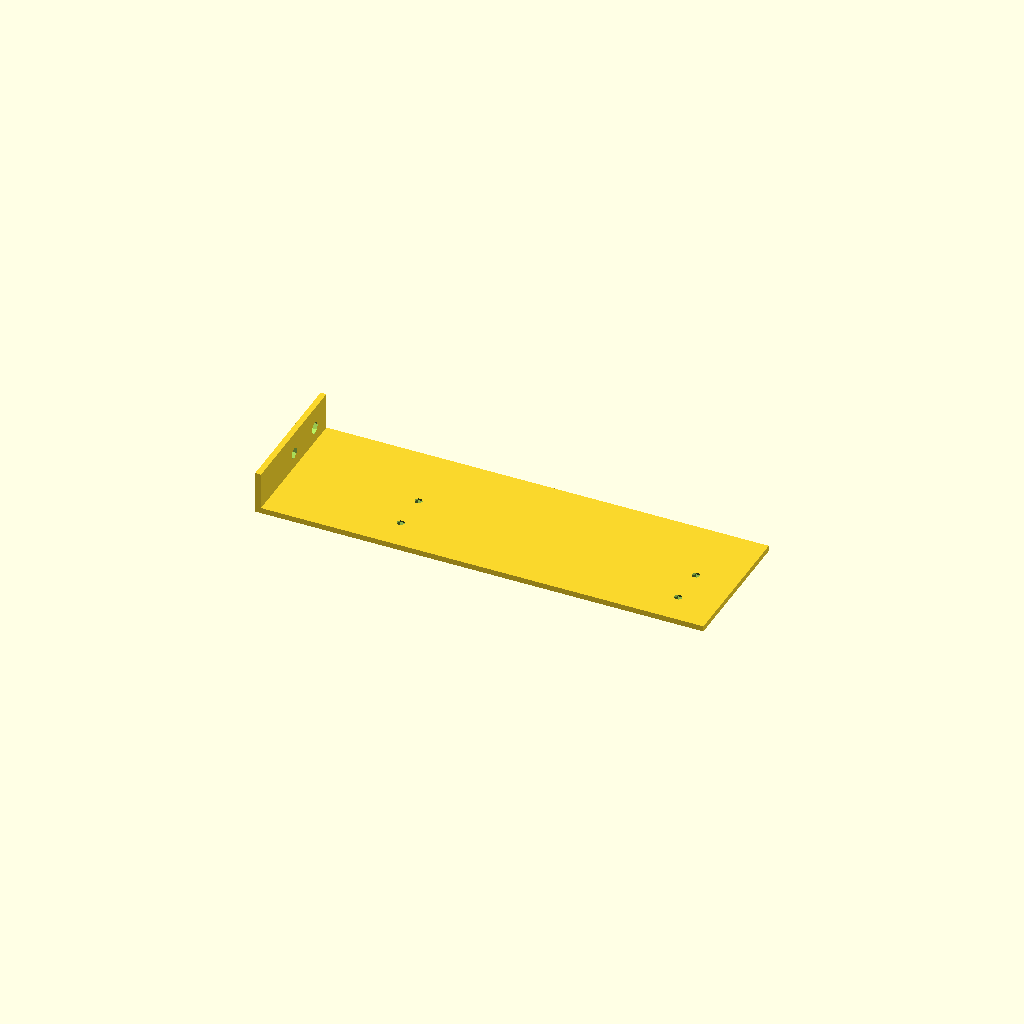
Cell 1: the model at its default parameters.
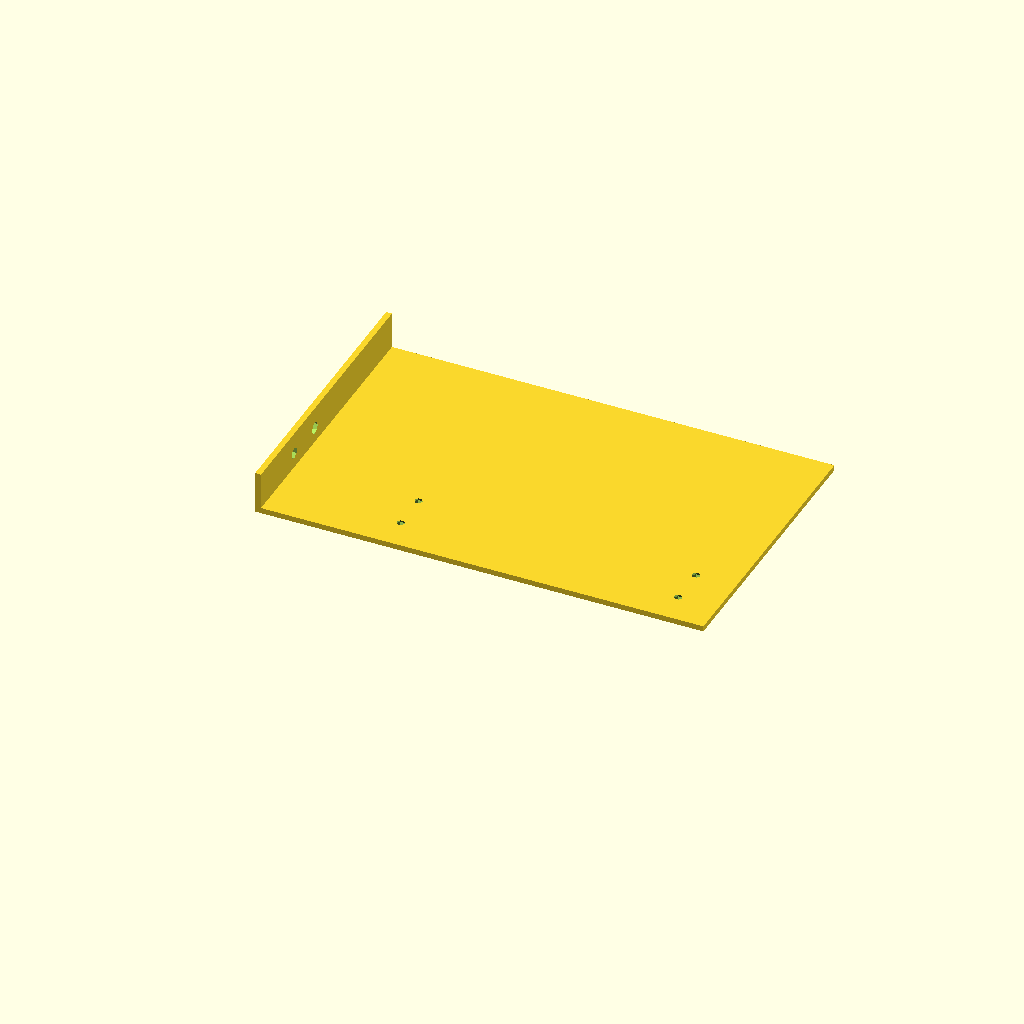
Cell 2: the same model with h = 82.6.
One fixed orthographic camera (rotation 55°, 0°, 25°; colour scheme Cornfield) for every cell.
The OpenSCAD source (caselabs-flexbay-brace.scad):
// a single 5.25" flex bay brace is a long cuboid with
// four holes, and a short cuboid with two. the holes
// of the two cuboids are not aligned, and the two
// sides of each brace are oriented.
h = 41.3;

difference(){
  cube([131.77, h, 1.64]);
  union(){
      translate([119.96, 9.51, 0.82]){
          sphere(1.67);
      }
      translate([38.37, 9.51, 0.82]){
          sphere(1.67);
      }
  }
  translate([119.96, 20.76, 0.82]){
          sphere(1.67);
      }
      translate([38.37, 20.76, 0.82]){
          sphere(1.67);
      }
  }

difference(){
    cube([1.7, h,12.5]);
    union(){
        translate([0, 21, 6.16]){
            rotate([0, 90, 0]){
                cylinder(2, 1.67, 1.67);
            }
        }
        translate([0, 34, 6.16]){
            rotate([0, 90, 0]){
                // FIXME should be an elliptical cylinder 5            mm x 3.33
                cylinder(2, 2.5, 1.67);
            }
        }
    }
}
Parameter table extracted from the source (name, type, default, range or options):
h: number, default 41.3
